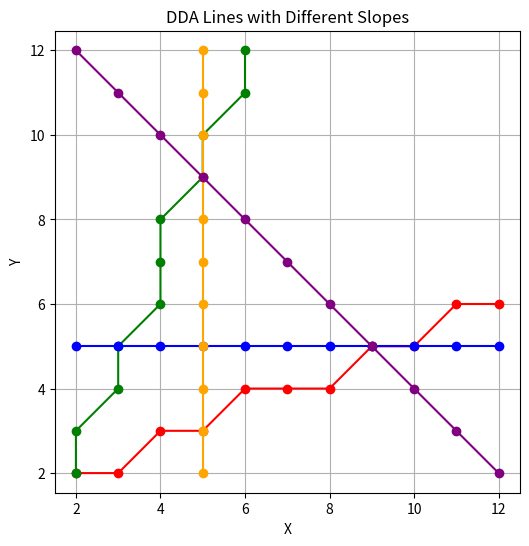

Recreate this plot in Python.
# Task 2: Plot lines with different slopes using the DDA algorithm

import matplotlib.pyplot as plt

# DDA line function
def dda_line(x1, y1, x2, y2):
    """
    Compute the DDA line coordinates from (x1,y1) to (x2,y2)
    Returns lists of x and y coordinates
    """
    x_list, y_list = [], []

    dx = x2 - x1
    dy = y2 - y1

    steps = int(max(abs(dx), abs(dy)))  # number of steps

    x_inc = dx / steps  # increment in x
    y_inc = dy / steps  # increment in y

    x = x1
    y = y1

    for _ in range(steps + 1):
        x_list.append(round(x))
        y_list.append(round(y))
        x += x_inc
        y += y_inc

    return x_list, y_list

# Function to plot line using DDA
def plot_dda_line(x1, y1, x2, y2, color='blue'):
    xes, yes = dda_line(x1, y1, x2, y2)
    plt.plot(xes, yes, marker='o', linestyle='-', color=color)

# Plot multiple lines
plt.figure(figsize=(6,6))

# Slope < 1
plot_dda_line(2, 2, 12, 6, 'red')
# Slope > 1
plot_dda_line(2, 2, 6, 12, 'green')
# Horizontal
plot_dda_line(2, 5, 12, 5, 'blue')
# Vertical
plot_dda_line(5, 2, 5, 12, 'orange')
# Negative slope
plot_dda_line(2, 12, 12, 2, 'purple')

plt.title("DDA Lines with Different Slopes")
plt.xlabel("X")
plt.ylabel("Y")
plt.grid(True)
plt.axis('equal')
plt.show()